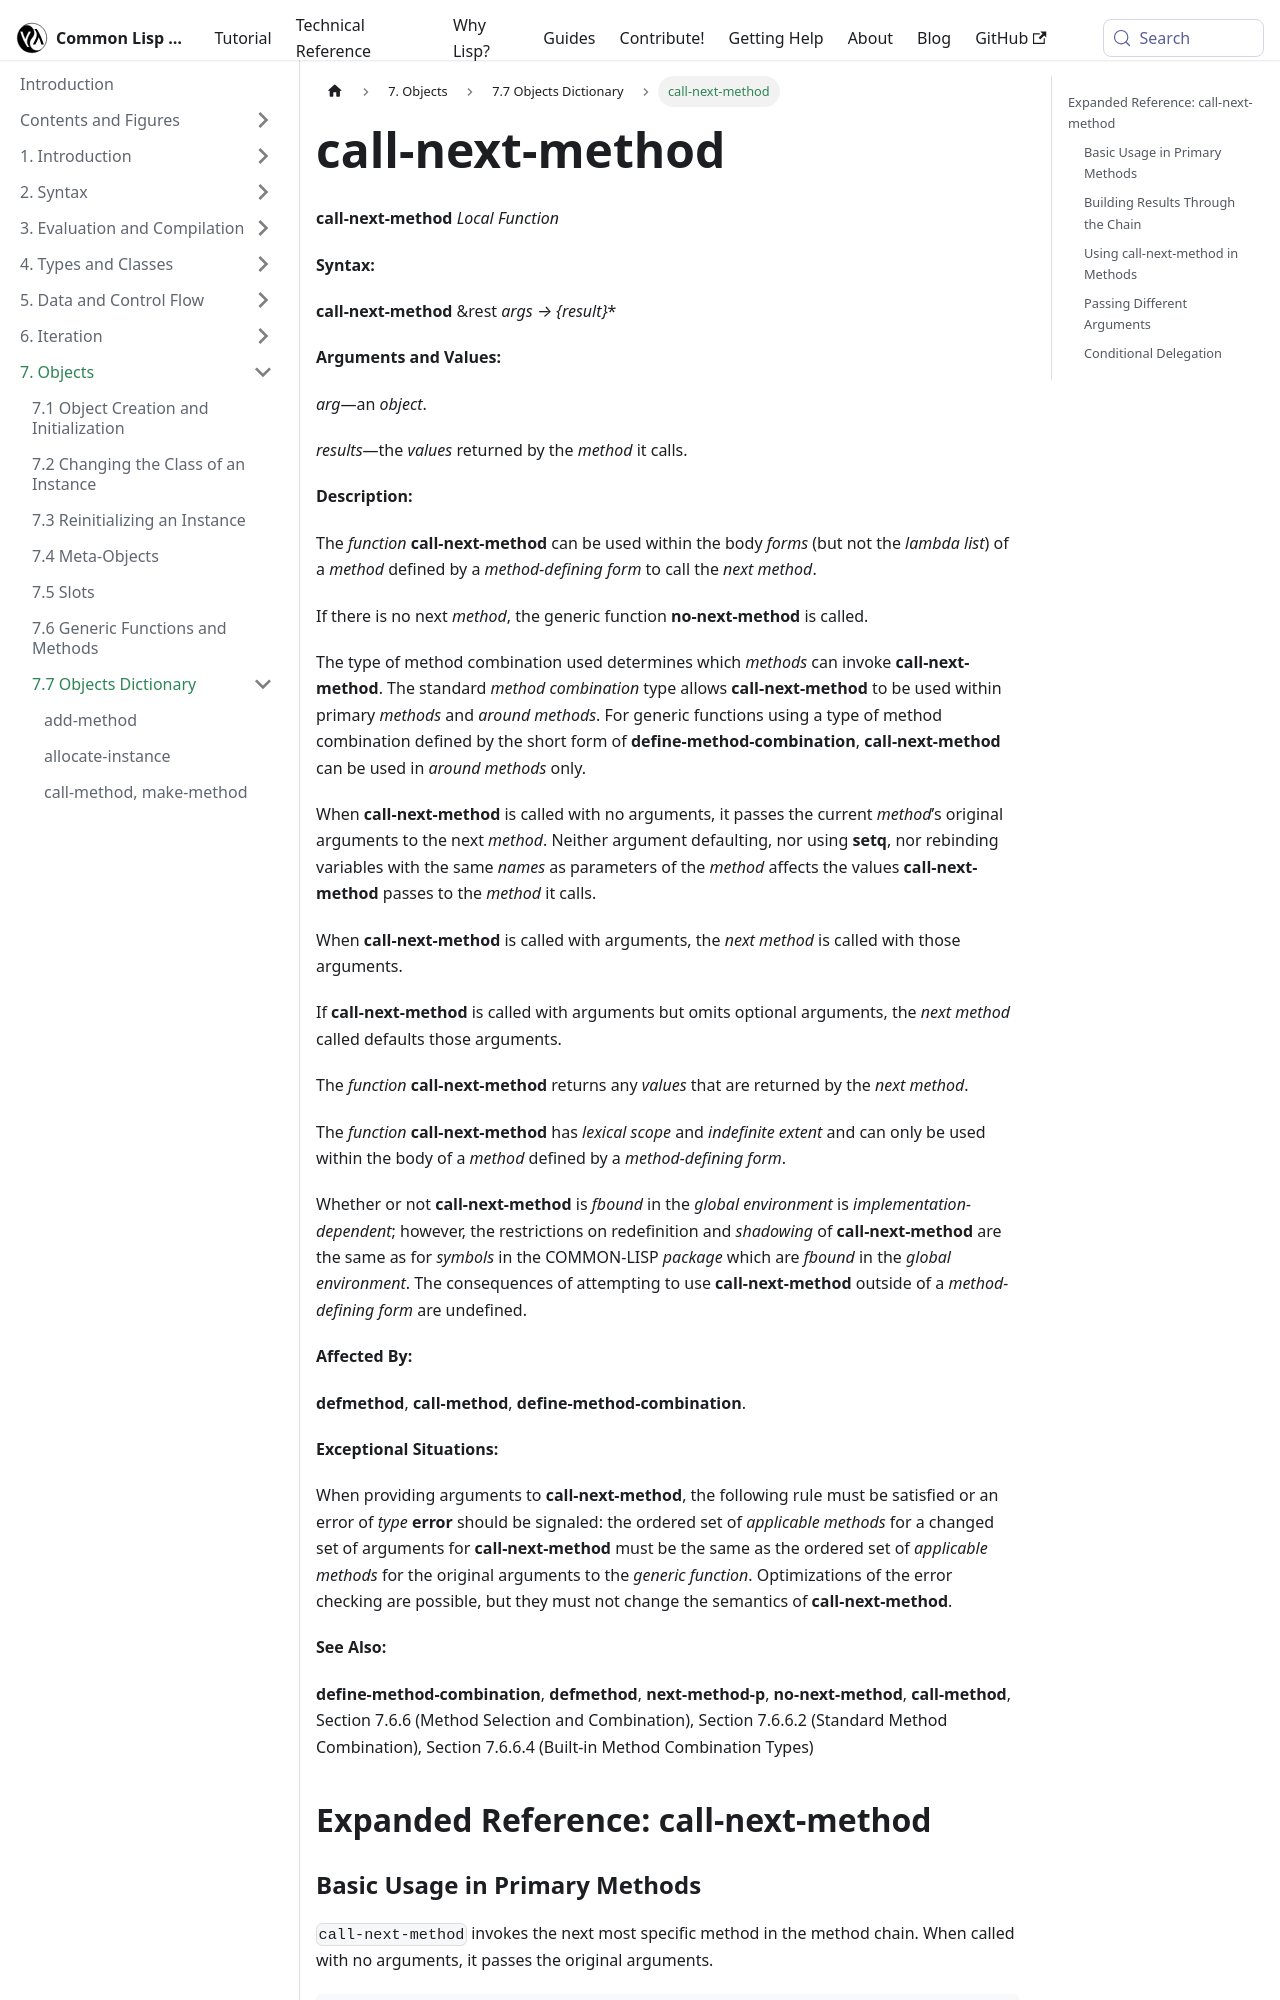

repository: lisp-docs/cl-language-reference · page: chap-7/h-h-dictionary/call-next-method_local-function.html · generator: docusaurus

---
title: "call-next-method"
---

# call-next-method

import CallNextMethodLocalFunction from './_call-next-method_local-function.md';

<CallNextMethodLocalFunction />

## Expanded Reference: call-next-method

### Basic Usage in Primary Methods

`call-next-method` invokes the next most specific method in the method chain. When called with no arguments, it passes the original arguments.

```lisp
(defclass animal ()
  ((name :initarg :name :accessor animal-name)))

(defclass dog (animal) ())

(defgeneric describe-it (thing))

(defmethod describe-it ((a animal))
  (format nil "Animal: ~A" (animal-name a)))

(defmethod describe-it ((d dog))
  (format nil "Dog! ~A" (call-next-method)))

(describe-it (make-instance 'dog :name "Rex"))
=> "Dog! Animal: Rex"
```
